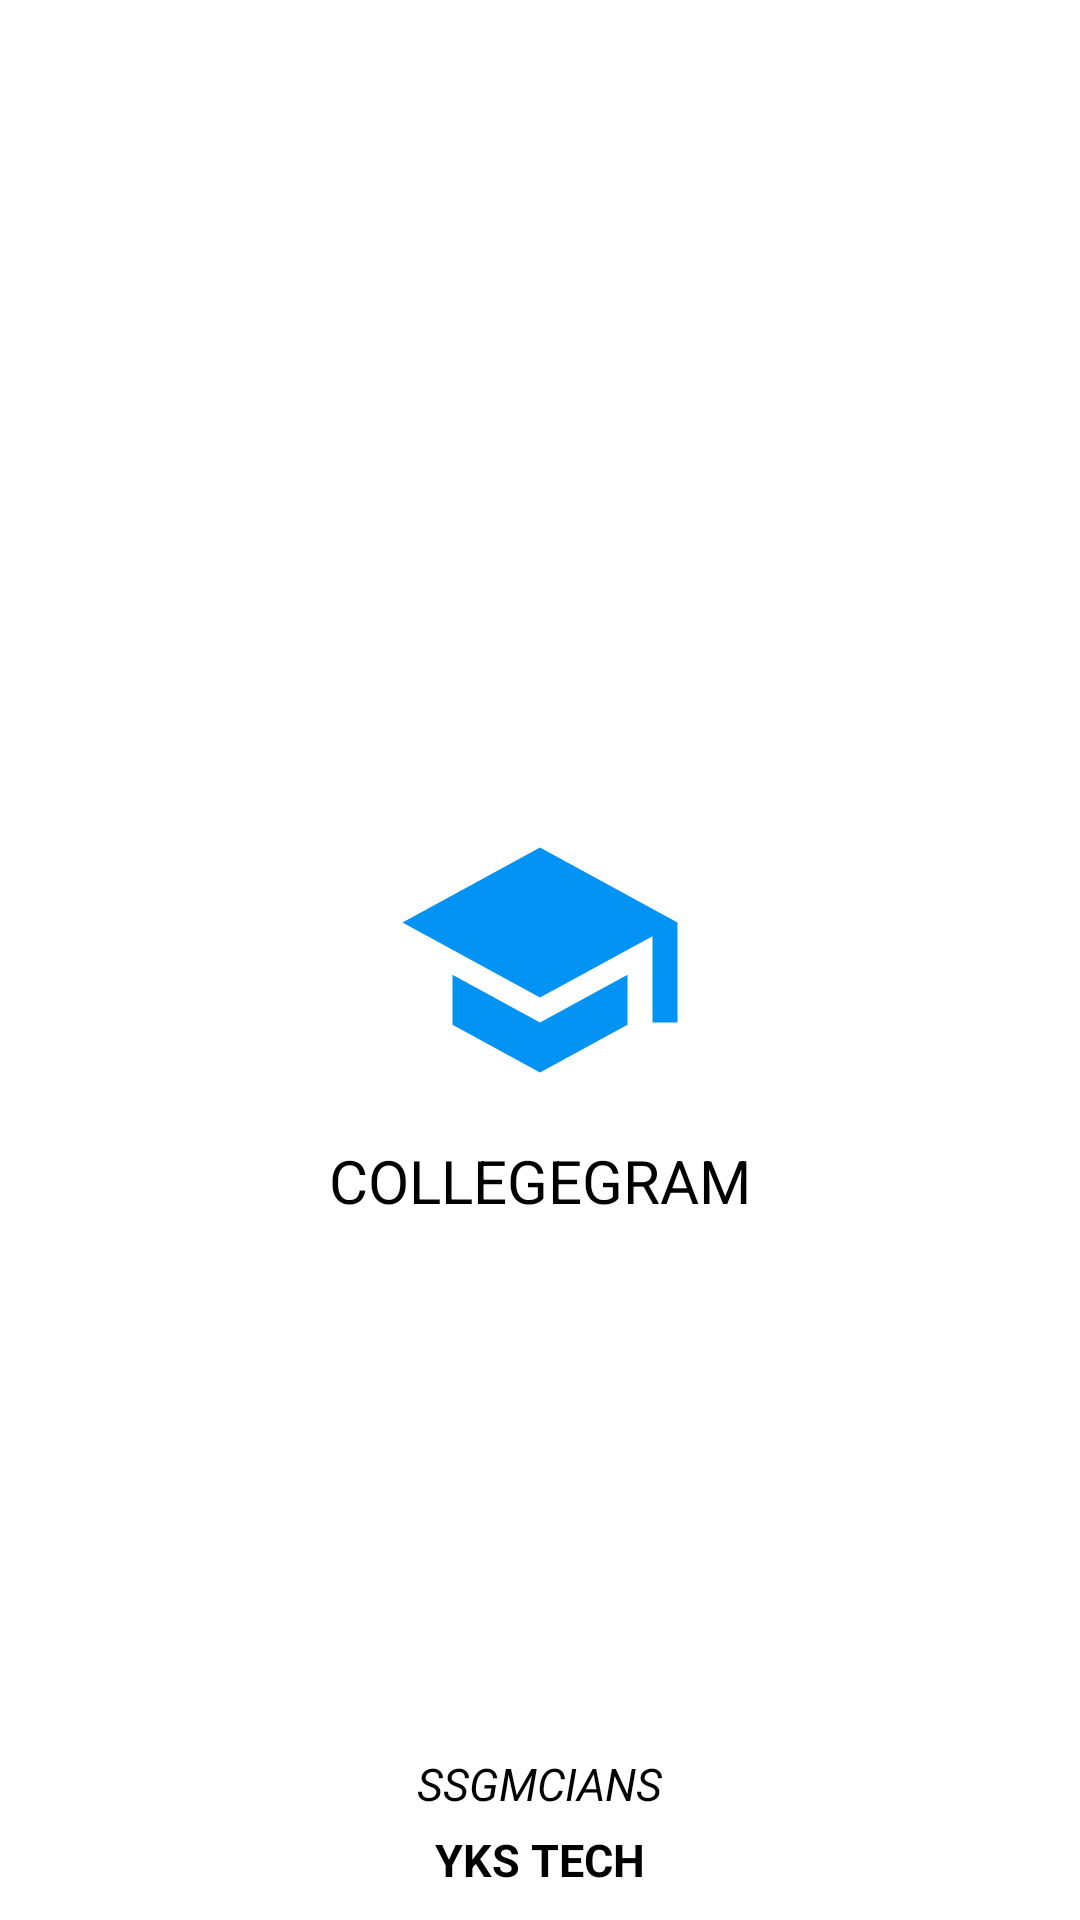

This screen was rendered from an Android layout file. Write that file and the resources it references.
<!-- AndroidManifest.xml: application theme Theme.Collegemedia -->
<!-- res/layout/activity_login.xml -->
<?xml version="1.0" encoding="utf-8"?>
<RelativeLayout
    xmlns:android="http://schemas.android.com/apk/res/android"
    xmlns:app="http://schemas.android.com/apk/res-auto"
    xmlns:tools="http://schemas.android.com/tools"
    android:layout_width="match_parent"
    android:layout_height="match_parent"
    tools:context="loginActivity"
    >










    <RelativeLayout
        android:layout_width="match_parent"
        android:layout_height="match_parent"
        android:id="@+id/mainprogress"
        android:visibility="visible"
        >
    <ImageView
        android:layout_width="100dp"
        android:layout_height="100dp"
        android:layout_centerInParent="true"
        android:src="@drawable/ic_baseline_school_24"
        android:id="@+id/iconm"


        />
    <TextView
        android:layout_width="wrap_content"
        android:layout_height="wrap_content"
        android:layout_below="@+id/iconm"
        android:layout_centerInParent="true"
        android:text="COLLEGEGRAM"
        android:textSize="20sp"
        android:textColor="@color/black"
        android:layout_marginTop="10dp"

        />

        <TextView
            android:layout_width="wrap_content"
            android:layout_height="wrap_content"

            android:layout_centerHorizontal="true"
            android:text="SSGMCIANS"
            android:layout_marginBottom="5dp"
            android:layout_above="@+id/yks"
            android:textStyle="italic"
            android:textSize="15sp"
            android:textColor="@color/black"

            />
    <TextView
        android:layout_width="wrap_content"
        android:layout_height="wrap_content"

        android:layout_centerHorizontal="true"
        android:layout_alignParentBottom="true"
        android:text="YKS TECH"
        android:layout_marginBottom="10dp"
        android:textStyle="bold"
        android:textSize="15sp"
        android:textColor="@color/black"
        android:id="@+id/yks"

        />
    </RelativeLayout>

    <ScrollView
    android:layout_width="match_parent"
    android:layout_height="match_parent"
    >
<RelativeLayout
    android:layout_width="match_parent"
    android:layout_height="match_parent"
    android:id="@+id/mainlogin"
    android:padding="10dp"
      android:visibility="gone"
    android:layout_below="@+id/toolbar"
    app:layout_behavior="com.google.android.material.appbar.AppBarLayout$ScrollingViewBehavior"

    >

    <TextView
        android:layout_width="wrap_content"
        android:layout_height="wrap_content"
        android:layout_centerHorizontal="true"
        android:layout_alignParentTop="true"
        android:text="COLLEGEGRAM"
        android:textColor="@color/black"
        android:textStyle="bold"
        android:textSize="25sp"
        android:id="@+id/appname"
        android:layout_marginTop="150dp"
        android:layout_marginBottom="50dp"


        />


    <com.google.android.material.textfield.TextInputLayout
        android:layout_below="@+id/appname"
        android:layout_width="match_parent"
        android:layout_height="wrap_content"
        android:id="@+id/phonelayout"
        app:startIconDrawable="@drawable/ic_baseline_phone_24"
        android:hint="Enter your phone"
        app:counterEnabled="true"
        app:counterMaxLength="10"
        app:endIconMode="clear_text"
        android:layout_margin="15dp"

        style="@style/Widget.MaterialComponents.TextInputLayout.OutlinedBox"
        >
        <com.google.android.material.textfield.TextInputEditText
    android:id="@+id/idEdtPhoneNumber"
    android:layout_width="match_parent"
    android:layout_height="wrap_content"
    android:layout_centerHorizontal="true"
   android:maxLength="10"
    android:inputType="phone" />
    </com.google.android.material.textfield.TextInputLayout>


<Button
    android:id="@+id/idBtnGetOtp"
    android:layout_width="match_parent"
    android:layout_height="wrap_content"
    android:layout_below="@id/phonelayout"
    android:layout_margin="15dp"
    android:text="Get OTP"
    android:padding="10dp"
    android:textAllCaps="true"
    android:textColor="#ffffff"
    android:backgroundTint="#0393F4"


    />

    <TextView
        android:layout_width="wrap_content"
        android:layout_height="wrap_content"
        android:clickable="true"
        android:contextClickable="true"
        android:text="Resend OTP"
        android:textColor="#0393F4"

        android:textSize="16sp"
        android:layout_below="@+id/idBtnGetOtp"
        android:layout_alignParentRight="true"
        android:layout_marginTop="5dp"
        android:layout_marginBottom="5dp"
        android:layout_marginRight="20dp"
        android:id="@+id/resend"


        />

    









<com.chaos.view.PinView
    android:id="@+id/idEdtOtp"
    android:layout_centerHorizontal="true"
    android:layout_width="wrap_content"
    android:layout_height="wrap_content"
    android:layout_below="@id/resend"
    android:layout_marginHorizontal="15dp"
    app:itemCount="6"
    app:itemWidth="45dp"
    app:itemHeight="45dp"
    app:lineColor="#0393F4"
    android:itemBackground="#FDEFEDED"
    style="@style/PinWidget.PinView"
    android:cursorVisible="true"
    app:cursorColor="@color/black"
    app:hideLineWhenFilled="true"
    app:itemRadius="5dp"
    android:layout_marginTop="20dp"
    android:layout_marginBottom="20dp"
    android:inputType="number" />



<Button
    android:id="@+id/idBtnVerify"
    android:layout_width="match_parent"
    android:layout_height="wrap_content"
    android:layout_below="@id/idEdtOtp"
    android:layout_margin="15dp"
    android:text="Verify OTP"
    android:textAllCaps="false"

    android:padding="10dp"
    android:textColor="#ffffff"
    android:backgroundTint="#0393F4"

    />

</RelativeLayout>
</ScrollView>
</RelativeLayout>
<!-- res/layout/toolbar.xml (included above) -->
<?xml version="1.0" encoding="utf-8"?>
<androidx.appcompat.widget.Toolbar
        xmlns:android="http://schemas.android.com/apk/res/android"
        xmlns:app="http://schemas.android.com/apk/res-auto"

        android:layout_width="match_parent"

        android:layout_height="?attr/actionBarSize"
        android:padding="0dp"
        android:id="@+id/toolbar"
        android:background="#3f0c46"
        app:titleTextColor="@color/white"
        android:elevation="4dp"
        android:contentInsetEnd="0dp"
        android:contentInsetRight="0dp"
        android:contentInsetStart="0dp"
        app:contentInsetEnd="0dp"
        app:contentInsetLeft="0dp"
        app:contentInsetRight="0dp"
        app:contentInsetStart="0dp"
        >
        <RelativeLayout
            android:layout_width="match_parent"
            android:layout_height="match_parent"
            android:layout_margin="0dp"
            >

            <ImageView
                android:layout_width="30dp"
                android:layout_height="30dp"
                android:layout_alignParentStart="true"
                android:layout_centerVertical="true"
                android:layout_marginStart="20dp"
                android:clickable="true"
                android:hapticFeedbackEnabled="true"
                android:src="@drawable/ic_baseline_arrow_back_24"
                android:id="@+id/back"
                android:focusable="true" />
            <TextView
                android:layout_width="wrap_content"
                android:layout_height="wrap_content"
                android:text="Lo"
                android:textColor="@color/white"
                android:textStyle="bold"
                android:textSize="20sp"
                android:id="@+id/toolbartext"
                android:layout_centerInParent="true"

                />

            <androidx.appcompat.widget.AppCompatImageButton
                android:layout_width="20dp"
                android:layout_height="20dp"
                android:layout_toLeftOf="@+id/userpoint"
                android:layout_centerVertical="true"
                android:layout_marginEnd="5dp"
                android:clickable="true"
                 android:id="@+id/profile"
                android:hapticFeedbackEnabled="true"

                />
            <TextView
                android:layout_width="wrap_content"
                android:layout_height="wrap_content"
                android:text="500"
                android:textColor="@color/white"
                android:textStyle="bold"
                android:textSize="16sp"
                android:id="@+id/userpoint"
                android:layout_centerVertical="true"
                android:layout_alignParentEnd="true"
                    android:layout_marginEnd="20dp"
                />

        </RelativeLayout>

    </androidx.appcompat.widget.Toolbar>
<!-- resources referenced by this layout -->
<resources>
  <color name="black">#FF000000</color>
  <color name="white">#FFFFFFFF</color>
  <!-- drawable ic_baseline_phone_24 (drawable) -->
  <vector xmlns:android="http://schemas.android.com/apk/res/android"
      android:width="24dp"
      android:height="24dp"
      android:viewportWidth="24"
      android:viewportHeight="24"
      android:tint="#989898">
    <path
        android:fillColor="@android:color/white"
        android:pathData="M6.62,10.79c1.44,2.83 3.76,5.14 6.59,6.59l2.2,-2.2c0.27,-0.27 0.67,-0.36 1.02,-0.24 1.12,0.37 2.33,0.57 3.57,0.57 0.55,0 1,0.45 1,1V20c0,0.55 -0.45,1 -1,1 -9.39,0 -17,-7.61 -17,-17 0,-0.55 0.45,-1 1,-1h3.5c0.55,0 1,0.45 1,1 0,1.25 0.2,2.45 0.57,3.57 0.11,0.35 0.03,0.74 -0.25,1.02l-2.2,2.2z"/>
  </vector>
  <!-- drawable ic_baseline_school_24 (drawable) -->
  <vector xmlns:android="http://schemas.android.com/apk/res/android"
      android:width="24dp"
      android:height="24dp"
      android:viewportWidth="24"
      android:viewportHeight="24"
      android:tint="#0393F4">
    <path
        android:fillColor="#0393F4"
        android:pathData="M5,13.18v4L12,21l7,-3.82v-4L12,17l-7,-3.82zM12,3L1,9l11,6 9,-4.91V17h2V9L12,3z"/>
  </vector>
  <style name="Theme.Collegemedia" parent="Theme.MaterialComponents.Light.NoActionBar">
          
          <item name="colorPrimary">@color/main</item>
          <item name="colorPrimaryVariant">#E10393F4</item>
          <item name="colorOnPrimary">@color/white</item>
          
          <item name="colorSecondary">@color/main</item>
          <item name="colorSecondaryVariant">@color/main</item>
          <item name="colorOnSecondary">@color/black</item>
          
          <item name="android:statusBarColor" tools:targetApi="l">?attr/colorPrimaryVariant</item>
          
      </style>
  <color name="main">#0393F4</color>
</resources>
